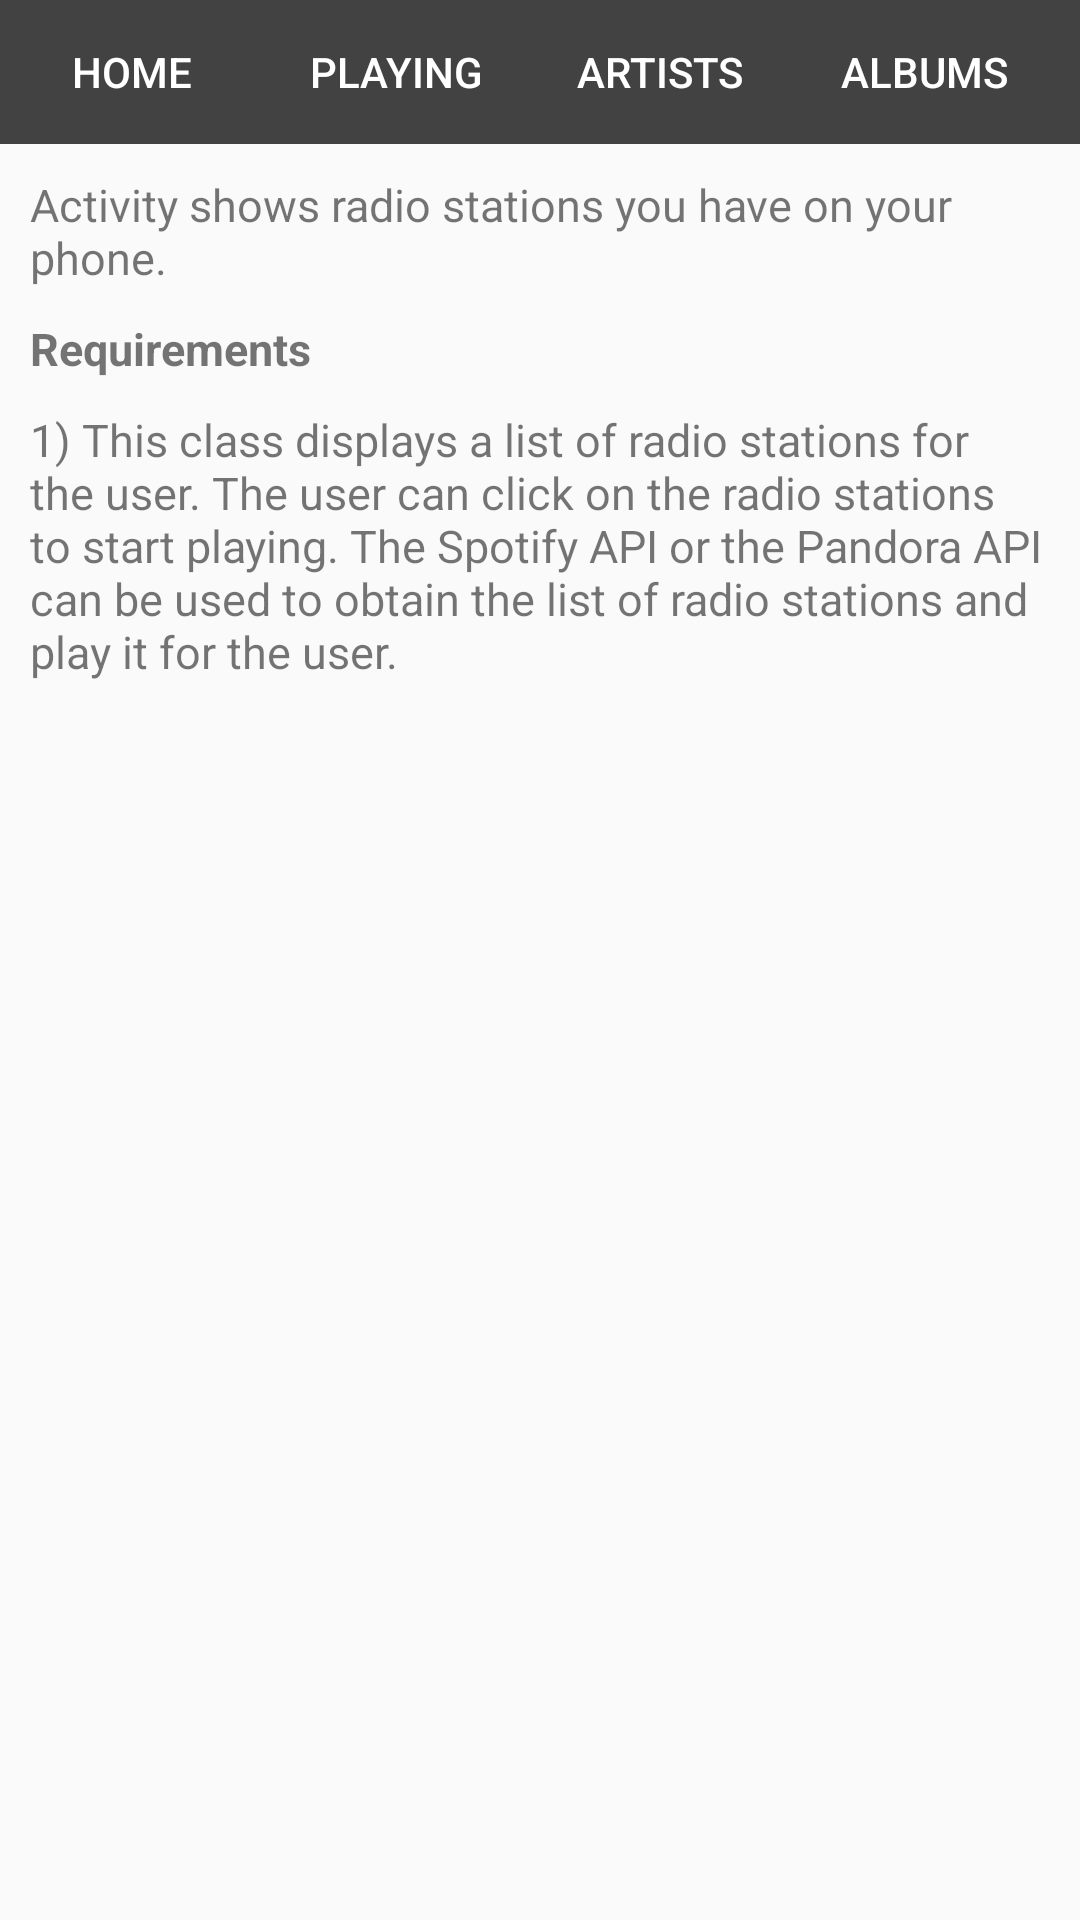

Produce the Android XML layout that renders to this screen, including the resource entries it uses.
<!-- AndroidManifest.xml: application theme AppTheme -->
<!-- res/layout/activity_radio2.xml -->
<?xml version="1.0" encoding="utf-8"?>
<LinearLayout xmlns:android="http://schemas.android.com/apk/res/android"
    xmlns:app="http://schemas.android.com/apk/res-auto"
    xmlns:tools="http://schemas.android.com/tools"
    android:layout_width="match_parent"
    android:layout_height="match_parent"
    android:orientation="vertical"
    tools:context="com.example.android.mymusicapp.PlayingActivity">

    <LinearLayout
        android:layout_width="match_parent"
        android:layout_height="wrap_content">

        <HorizontalScrollView
            android:id="@+id/hsv"
            android:layout_width="fill_parent"
            android:layout_height="wrap_content"
            android:layout_alignParentTop="true"
            android:fillViewport="true"
            android:measureAllChildren="false"
            android:scrollbars="none">

            <LinearLayout

                android:layout_width="match_parent"
                android:layout_height="wrap_content"
                android:background="#212121"
                android:orientation="horizontal">

                <Button
                    android:id="@+id/home"
                    style="@style/CategoryStyle_buttons"
                    android:background="@color/category_navbar"
                    android:text="Home" />

                <Button
                    android:id="@+id/playing"
                    style="@style/CategoryStyle_buttons"
                    android:background="@color/category_navbar"
                    android:text="Playing" />

                <Button
                    android:id="@+id/artists"
                    style="@style/CategoryStyle_buttons"
                    android:background="@color/category_navbar"
                    android:text="Artists" />

                <Button
                    android:id="@+id/albums"
                    style="@style/CategoryStyle_buttons"
                    android:background="@color/category_navbar"
                    android:text="Albums" />

                <Button
                    android:id="@+id/playlists"
                    style="@style/CategoryStyle_buttons"
                    android:background="@color/category_navbar"
                    android:text="Playlists" />


            </LinearLayout>
        </HorizontalScrollView>
    </LinearLayout>


    <LinearLayout
        android:layout_width="wrap_content"
        android:layout_height="match_parent"
        android:orientation="vertical">

        <TextView
            style="@style/activityText"
            android:layout_width="wrap_content"
            android:layout_height="wrap_content"
            android:text="@string/radioDescription" />

        <TextView
            style="@style/activityHeader"
            android:layout_width="wrap_content"
            android:layout_height="wrap_content"
            android:text="@string/requirementHeader" />

        <TextView
            style="@style/activityText"
            android:layout_width="wrap_content"
            android:layout_height="wrap_content"
            android:text="@string/radioActivity" />

        <ImageView
            android:layout_width="match_parent"
            android:layout_height="wrap_content"
            android:src="@drawable/radio"/>

    </LinearLayout>
</LinearLayout>
<!-- resources referenced by this layout -->
<resources>
  <color name="category_navbar">#424242</color>
  <string name="radioActivity">1) This class displays a list of radio stations for the user. The user can click on the radio stations to start playing. The Spotify API or the Pandora API can be used to obtain the list of radio stations and play it for the user.</string>
  <string name="radioDescription">Activity shows radio stations you have on your phone.</string>
  <string name="requirementHeader">Requirements</string>
  <style name="CategoryStyle_buttons">
          <item name="android:layout_width">wrap_content</item>
          <item name="android:layout_height">wrap_content</item>
          <item name="android:layout_weight">1</item>
          <item name="android:textColor">@android:color/white</item>
      </style>
  <style name="activityHeader">
          <item name="android:textSize">15sp</item>
          <item name="android:paddingLeft">10dp</item>
          <item name="android:textStyle">bold</item>
      </style>
  <style name="activityText">
          <item name="android:textSize">15sp</item>
          <item name="android:padding">10dp</item>
      </style>
  <style name="AppTheme" parent="Theme.AppCompat.Light.DarkActionBar">
          
          <item name="colorPrimary">@color/primary_color</item>
          <item name="colorPrimaryDark">@color/primary_dark_color</item>
  
      </style>
  <color name="primary_color">#424242</color>
  <color name="primary_dark_color">#424242</color>
</resources>
